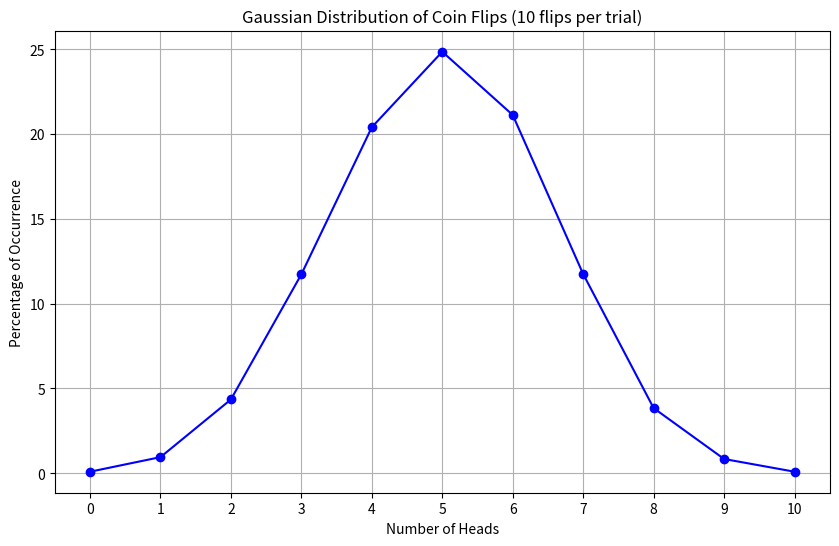

Recreate this plot in Python.
import random
import matplotlib.pyplot as plt

def flip_coin():
    trials = 10000
    results = {i: 0 for i in range(11)}  # keys from 0 to 10

    for _ in range(trials):
        heads = sum(random.choice([0, 1]) for _ in range(10))
        results[heads] += 1

    # Convert counts to percentages
    for key in results:
        results[key] = round(results[key] / trials * 100, 2)

    return results


def draw_gaussian_distribution_graph():
    data = flip_coin()
    x = list(data.keys())
    y = list(data.values())

    plt.figure(figsize=(10, 6))
    plt.plot(x, y, marker='o', linestyle='-', color='blue')
    plt.title("Gaussian Distribution of Coin Flips (10 flips per trial)")
    plt.xlabel("Number of Heads")
    plt.ylabel("Percentage of Occurrence")
    plt.grid(True)
    plt.xticks(range(11))
    plt.show()
if __name__ == "__main__":
    print(flip_coin())  # This will print the distribution dictionary
    draw_gaussian_distribution_graph()  # This will show the graph    
